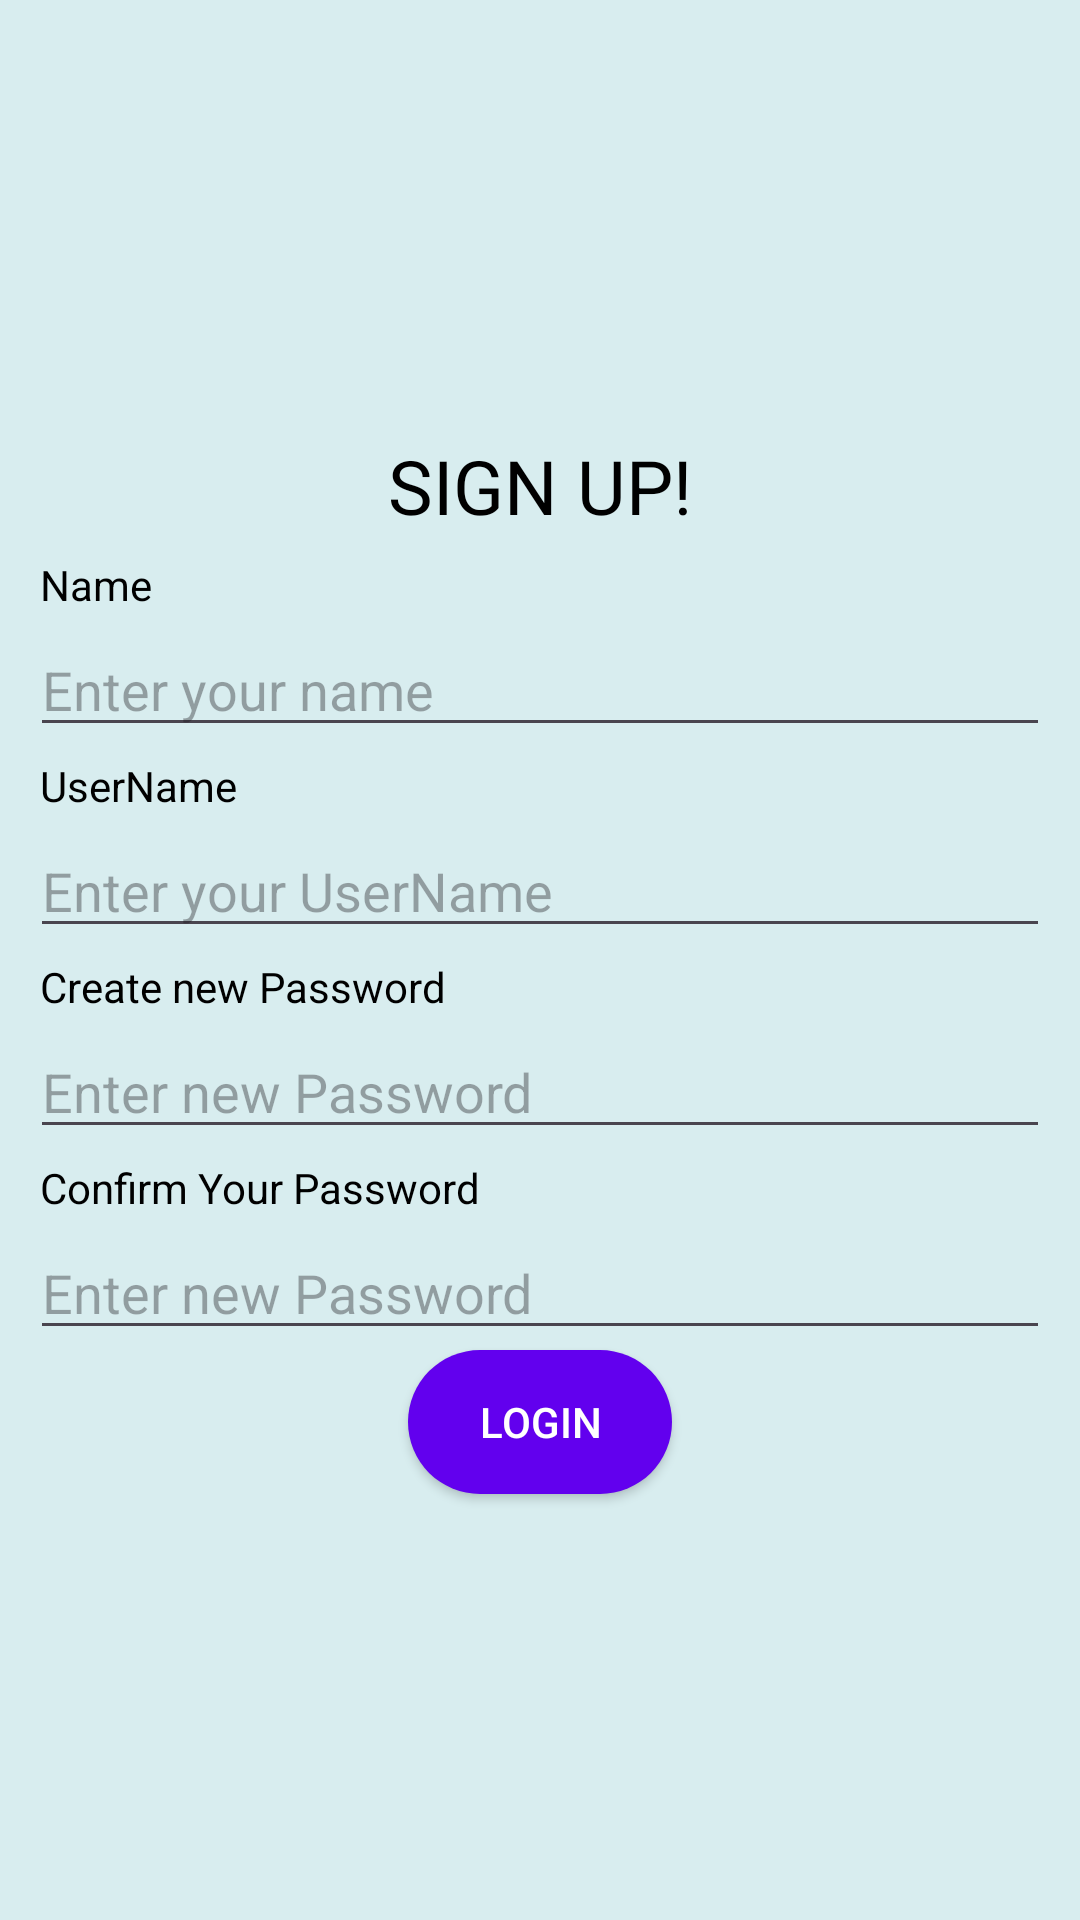

Here is an Android app screen rendered from its layout file. Give the layout XML and the strings, colors and styles it references.
<!-- AndroidManifest.xml: application theme Theme.Logg -->
<!-- res/layout/logged_page.xml -->
<LinearLayout android:layout_height="match_parent"
    android:layout_width="match_parent"
    android:orientation="vertical"
    android:background="#D8EDEF"
    android:padding="30px"
    android:gravity="center"
    xmlns:android="http://schemas.android.com/apk/res/android">
    <TextView
        android:layout_width="match_parent"
        android:layout_height="wrap_content"
        android:text="SIGN UP!"
        android:textColor="#000000"
        android:gravity="center"
        android:textSize="75px"
        android:layout_margin="10px"/>
    <TextView
        android:layout_width="match_parent"
        android:layout_height="wrap_content"
        android:text="Name"
        android:textColor="#000000"
        android:layout_margin="10px"/>
    <EditText
        android:layout_width="match_parent"
        android:layout_height="wrap_content"
        android:textColor="@color/black"
        android:id="@+id/name"
        android:hint="Enter your name" />
    <TextView
        android:layout_width="match_parent"
        android:layout_height="wrap_content"
        android:text="UserName"
        android:textColor="#000000"
        android:layout_margin="10px"/>
    <EditText
        android:layout_width="match_parent"
        android:layout_height="wrap_content"
        android:textColor="@color/black"
        android:hint="Enter your UserName"
        android:id="@+id/uname" />
    <TextView
        android:layout_width="match_parent"
        android:layout_height="wrap_content"
        android:text="Create new Password "
        android:textColor="#000000"
        android:layout_margin="10px"/>
    <EditText
        android:layout_width="match_parent"
        android:layout_height="wrap_content"
        android:textColor="@color/black"
        android:inputType="textPassword"
        android:id="@+id/pass"
        android:hint="Enter new Password" />
    <TextView
        android:layout_width="match_parent"
        android:layout_height="wrap_content"
        android:text="Confirm Your Password"
        android:textColor="#000000"
        android:layout_margin="10px"/>
    <EditText
        android:layout_width="match_parent"
        android:layout_height="wrap_content"
        android:id="@+id/ipass"
        android:textColor="@color/black"
        android:hint="Enter new Password" />

    <androidx.appcompat.widget.AppCompatButton
        android:layout_width="wrap_content"
        android:layout_height="wrap_content"
        android:background="@drawable/butn1"
        android:id="@+id/log"
        android:textColor="@color/white"
        android:padding="20px"
        android:text="LOGIN"/>

</LinearLayout>
<!-- resources referenced by this layout -->
<resources>
  <color name="black">#FF000000</color>
  <color name="white">#FFFFFFFF</color>
  <!-- drawable butn1 (drawable) -->
  <?xml version="1.0" encoding="utf-8"?>
  <shape xmlns:android="http://schemas.android.com/apk/res/android">
      <corners  android:radius="50dp"/>
      <solid android:color="@color/design_default_color_primary"></solid>
  </shape>
  <style name="Theme.Logg" parent="Base.Theme.Logg" />
  <style name="Base.Theme.Logg" parent="Theme.Material3.DayNight.NoActionBar">
          
          
      </style>
</resources>
